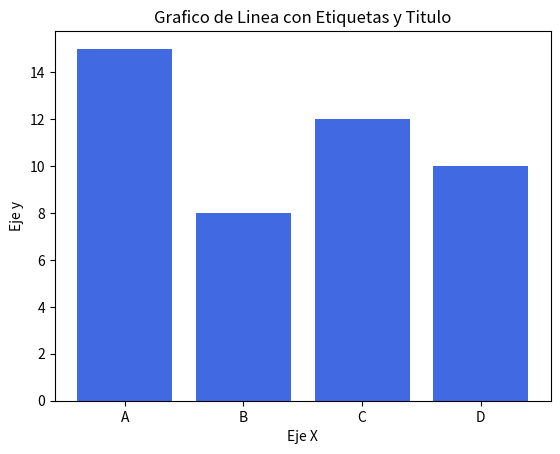

This chart was generated by the following Python code:
import matplotlib.pyplot as plt

# Datos
categorias = ['A', 'B', 'C', 'D']
valores = [15, 8, 12, 10]

# crea el grafico de barras verticales
plt.bar(categorias, valores, color='royalblue')

# se personaliza el grafico
plt.xlabel('Eje X')
plt.ylabel('Eje y')
plt.title('Grafico de Linea con Etiquetas y Titulo')

# muestra el grafico
plt.show()